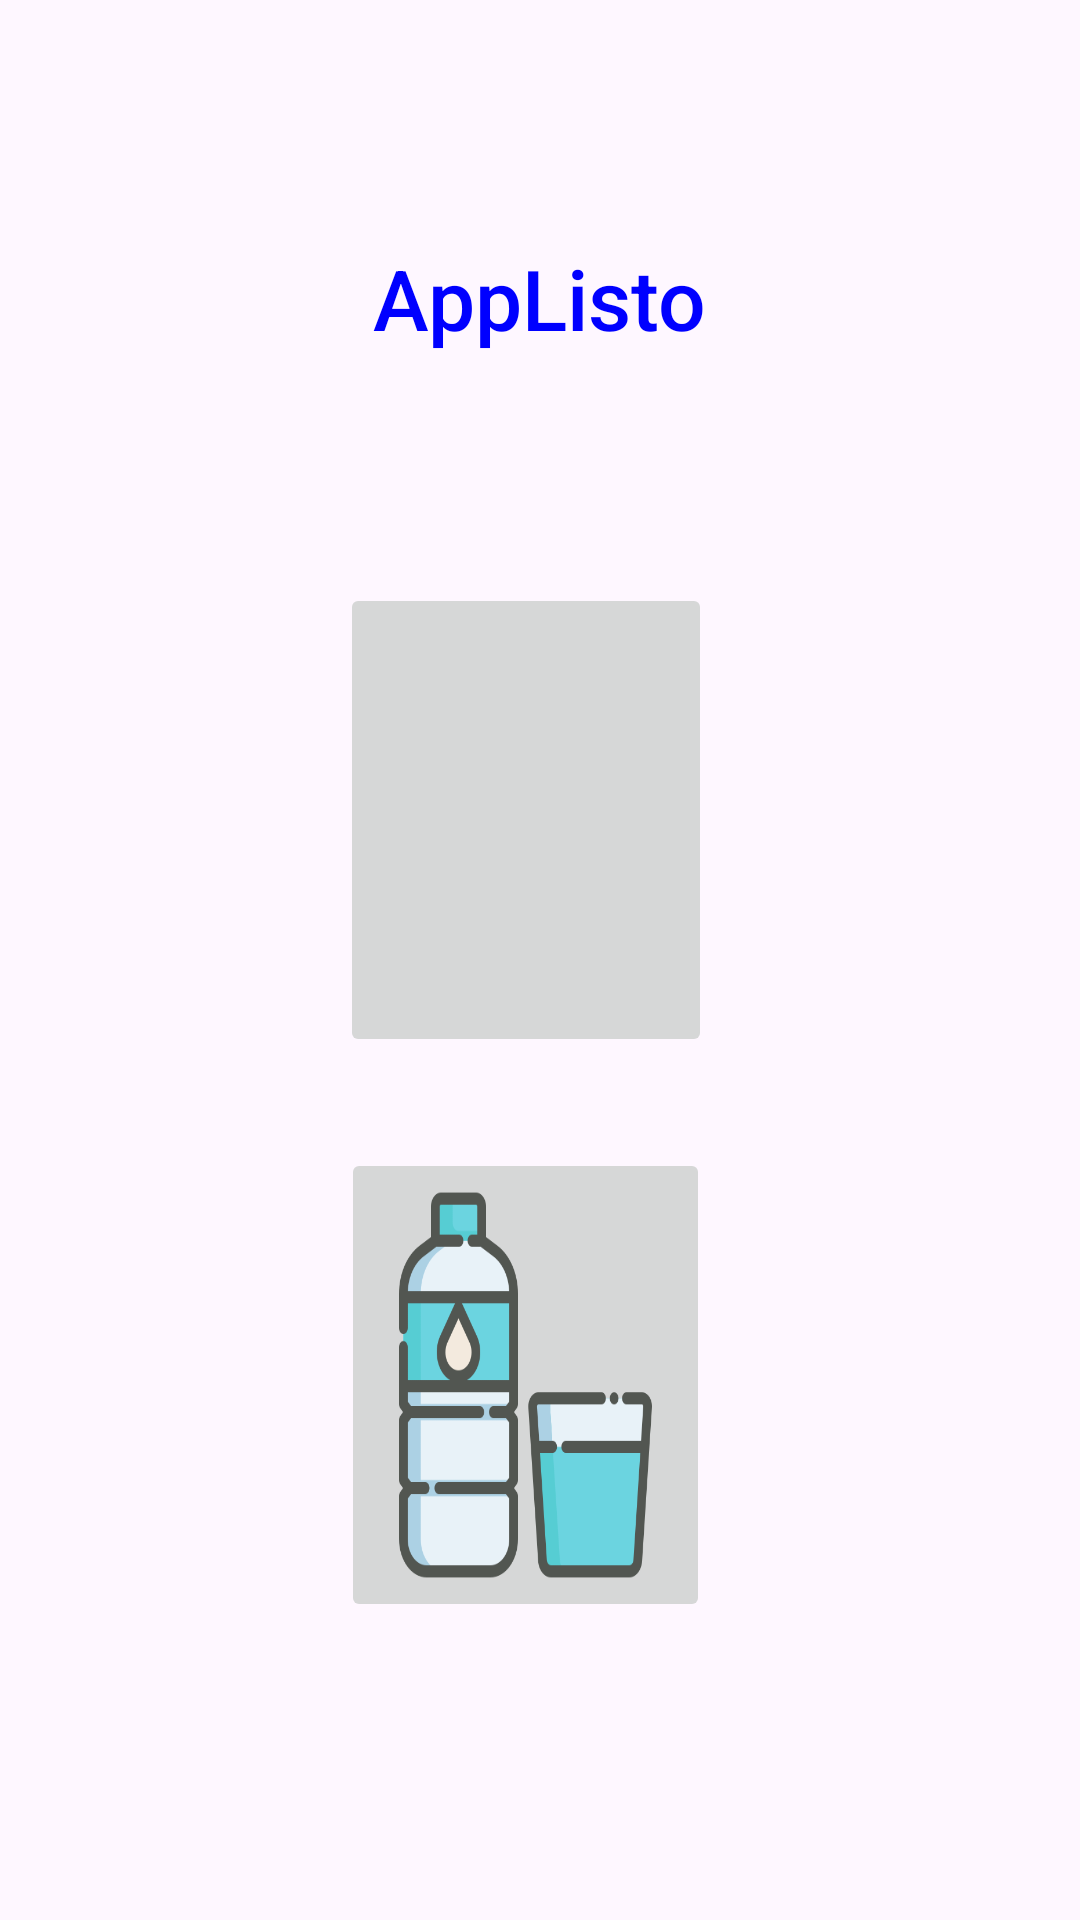

The Android layout XML behind this screen, and the referenced resources:
<!-- AndroidManifest.xml: application theme Theme.Projecttaskcomputacionmovil -->
<!-- res/layout/activity_main.xml -->
<?xml version="1.0" encoding="utf-8"?>
<androidx.constraintlayout.widget.ConstraintLayout xmlns:android="http://schemas.android.com/apk/res/android"
    xmlns:app="http://schemas.android.com/apk/res-auto"
    xmlns:tools="http://schemas.android.com/tools"
    android:layout_width="match_parent"
    android:layout_height="match_parent"
    tools:context=".MainActivity">


    <TextView
        android:id="@+id/tv1_1"
        android:layout_width="wrap_content"
        android:layout_height="wrap_content"
        android:fontFamily="sans-serif-medium"
        android:text="AppListo"
        android:textColor="#0000FF"
        android:textSize="28sp"
        android:textStyle="normal"
        app:layout_constraintBottom_toTopOf="@+id/imageButton2"
        app:layout_constraintEnd_toEndOf="parent"
        app:layout_constraintStart_toStartOf="parent"
        app:layout_constraintTop_toTopOf="parent"
        app:layout_constraintVertical_bias="0.514" />

    <ImageButton
        android:id="@+id/imageButton2"
        android:layout_width="124dp"
        android:layout_height="158dp"

        android:contentDescription="boton de diario"
        android:onClick="listaTarea"
        android:scaleType="fitXY"
        app:layout_constraintBottom_toBottomOf="parent"
        app:layout_constraintEnd_toEndOf="parent"
        app:layout_constraintHorizontal_bias="0.48"
        app:layout_constraintStart_toStartOf="parent"
        app:layout_constraintTop_toTopOf="parent"
        app:layout_constraintVertical_bias="0.403"

        app:srcCompat="@drawable/diario" />

    <ImageButton
        android:id="@+id/imageButton3"
        android:layout_width="123dp"
        android:layout_height="158dp"

        android:contentDescription="boton de agua"
        android:scaleType="fitXY"
        app:layout_constraintBottom_toBottomOf="parent"
        app:layout_constraintEnd_toEndOf="parent"
        app:layout_constraintHorizontal_bias="0.479"
        app:layout_constraintStart_toStartOf="parent"
        app:layout_constraintTop_toTopOf="parent"
        app:layout_constraintVertical_bias="0.794"

        app:srcCompat="@drawable/agua" />


</androidx.constraintlayout.widget.ConstraintLayout>
<!-- resources referenced by this layout -->
<resources>
  <!-- drawable agua: png bitmap (drawable, 20771 bytes) -->
  <style name="Theme.Projecttaskcomputacionmovil" parent="Base.Theme.Projecttaskcomputacionmovil" />
  <style name="Base.Theme.Projecttaskcomputacionmovil" parent="Theme.Material3.DayNight.NoActionBar">
          
          
      </style>
</resources>
